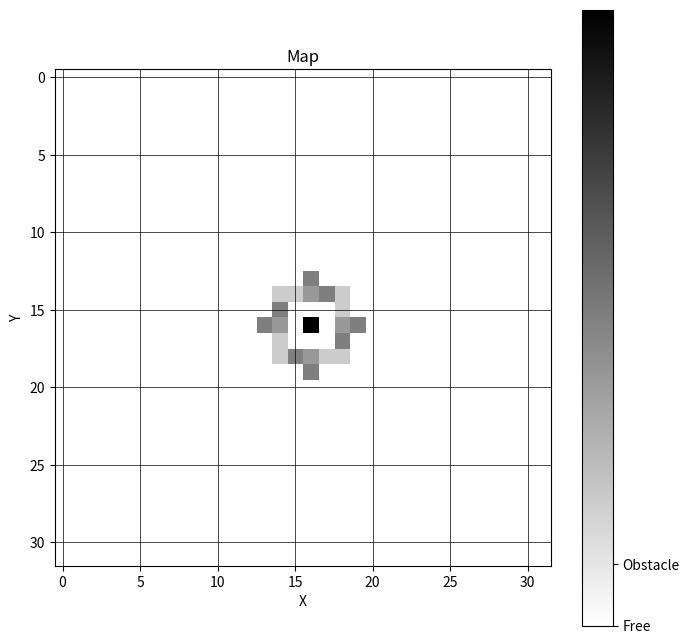

Generate this figure with matplotlib:
import matplotlib.pyplot as plt
import numpy as np

# Define the map data
mapa = np.array([[0, 0, 0, 0, 0, 0, 0, 0, 0, 0, 0, 0, 0, 0, 0, 0, 0, 0, 0, 0, 0, 0, 0, 0, 0, 0, 0, 0, 0, 0, 0, 0], [0, 0, 0, 0, 0, 0, 0, 0, 0, 0, 0, 0, 0, 0, 0, 0, 0, 0, 0, 0, 0, 0, 0, 0, 0, 0, 0, 0, 0, 0, 0, 0], [0, 0, 0, 0, 0, 0, 0, 0, 0, 0, 0, 0, 0, 0, 0, 0, 0, 0, 0, 0, 0, 0, 0, 0, 0, 0, 0, 0, 0, 0, 0, 0], [0, 0, 0, 0, 0, 0, 0, 0, 0, 0, 0, 0, 0, 0, 0, 0, 0, 0, 0, 0, 0, 0, 0, 0, 0, 0, 0, 0, 0, 0, 0, 0], [0, 0, 0, 0, 0, 0, 0, 0, 0, 0, 0, 0, 0, 0, 0, 0, 0, 0, 0, 0, 0, 0, 0, 0, 0, 0, 0, 0, 0, 0, 0, 0], [0, 0, 0, 0, 0, 0, 0, 0, 0, 0, 0, 0, 0, 0, 0, 0, 0, 0, 0, 0, 0, 0, 0, 0, 0, 0, 0, 0, 0, 0, 0, 0], [0, 0, 0, 0, 0, 0, 0, 0, 0, 0, 0, 0, 0, 0, 0, 0, 0, 0, 0, 0, 0, 0, 0, 0, 0, 0, 0, 0, 0, 0, 0, 0], [0, 0, 0, 0, 0, 0, 0, 0, 0, 0, 0, 0, 0, 0, 0, 0, 0, 0, 0, 0, 0, 0, 0, 0, 0, 0, 0, 0, 0, 0, 0, 0], [0, 0, 0, 0, 0, 0, 0, 0, 0, 0, 0, 0, 0, 0, 0, 0, 0, 0, 0, 0, 0, 0, 0, 0, 0, 0, 0, 0, 0, 0, 0, 0], [0, 0, 0, 0, 0, 0, 0, 0, 0, 0, 0, 0, 0, 0, 0, 0, 0, 0, 0, 0, 0, 0, 0, 0, 0, 0, 0, 0, 0, 0, 0, 0], [0, 0, 0, 0, 0, 0, 0, 0, 0, 0, 0, 0, 0, 0, 0, 0, 0, 0, 0, 0, 0, 0, 0, 0, 0, 0, 0, 0, 0, 0, 0, 0], [0, 0, 0, 0, 0, 0, 0, 0, 0, 0, 0, 0, 0, 0, 0, 0, 0, 0, 0, 0, 0, 0, 0, 0, 0, 0, 0, 0, 0, 0, 0, 0], [0, 0, 0, 0, 0, 0, 0, 0, 0, 0, 0, 0, 0, 0, 0, 0, 0, 0, 0, 0, 0, 0, 0, 0, 0, 0, 0, 0, 0, 0, 0, 0], [0, 0, 0, 0, 0, 0, 0, 0, 0, 0, 0, 0, 0, 0, 0, 0, 5, 0, 0, 0, 0, 0, 0, 0, 0, 0, 0, 0, 0, 0, 0, 0], [0, 0, 0, 0, 0, 0, 0, 0, 0, 0, 0, 0, 0, 0, 2, 2, 4, 5, 2, 0, 0, 0, 0, 0, 0, 0, 0, 0, 0, 0, 0, 0], [0, 0, 0, 0, 0, 0, 0, 0, 0, 0, 0, 0, 0, 0, 5, 0, 0, 0, 2, 0, 0, 0, 0, 0, 0, 0, 0, 0, 0, 0, 0, 0], [0, 0, 0, 0, 0, 0, 0, 0, 0, 0, 0, 0, 0, 5, 4, 0, 10, 0, 4, 5, 0, 0, 0, 0, 0, 0, 0, 0, 0, 0, 0, 0], [0, 0, 0, 0, 0, 0, 0, 0, 0, 0, 0, 0, 0, 0, 2, 0, 0, 0, 5, 0, 0, 0, 0, 0, 0, 0, 0, 0, 0, 0, 0, 0], [0, 0, 0, 0, 0, 0, 0, 0, 0, 0, 0, 0, 0, 0, 2, 5, 4, 2, 2, 0, 0, 0, 0, 0, 0, 0, 0, 0, 0, 0, 0, 0], [0, 0, 0, 0, 0, 0, 0, 0, 0, 0, 0, 0, 0, 0, 0, 0, 5, 0, 0, 0, 0, 0, 0, 0, 0, 0, 0, 0, 0, 0, 0, 0], [0, 0, 0, 0, 0, 0, 0, 0, 0, 0, 0, 0, 0, 0, 0, 0, 0, 0, 0, 0, 0, 0, 0, 0, 0, 0, 0, 0, 0, 0, 0, 0], [0, 0, 0, 0, 0, 0, 0, 0, 0, 0, 0, 0, 0, 0, 0, 0, 0, 0, 0, 0, 0, 0, 0, 0, 0, 0, 0, 0, 0, 0, 0, 0], [0, 0, 0, 0, 0, 0, 0, 0, 0, 0, 0, 0, 0, 0, 0, 0, 0, 0, 0, 0, 0, 0, 0, 0, 0, 0, 0, 0, 0, 0, 0, 0], [0, 0, 0, 0, 0, 0, 0, 0, 0, 0, 0, 0, 0, 0, 0, 0, 0, 0, 0, 0, 0, 0, 0, 0, 0, 0, 0, 0, 0, 0, 0, 0], [0, 0, 0, 0, 0, 0, 0, 0, 0, 0, 0, 0, 0, 0, 0, 0, 0, 0, 0, 0, 0, 0, 0, 0, 0, 0, 0, 0, 0, 0, 0, 0], [0, 0, 0, 0, 0, 0, 0, 0, 0, 0, 0, 0, 0, 0, 0, 0, 0, 0, 0, 0, 0, 0, 0, 0, 0, 0, 0, 0, 0, 0, 0, 0], [0, 0, 0, 0, 0, 0, 0, 0, 0, 0, 0, 0, 0, 0, 0, 0, 0, 0, 0, 0, 0, 0, 0, 0, 0, 0, 0, 0, 0, 0, 0, 0], [0, 0, 0, 0, 0, 0, 0, 0, 0, 0, 0, 0, 0, 0, 0, 0, 0, 0, 0, 0, 0, 0, 0, 0, 0, 0, 0, 0, 0, 0, 0, 0], [0, 0, 0, 0, 0, 0, 0, 0, 0, 0, 0, 0, 0, 0, 0, 0, 0, 0, 0, 0, 0, 0, 0, 0, 0, 0, 0, 0, 0, 0, 0, 0], [0, 0, 0, 0, 0, 0, 0, 0, 0, 0, 0, 0, 0, 0, 0, 0, 0, 0, 0, 0, 0, 0, 0, 0, 0, 0, 0, 0, 0, 0, 0, 0], [0, 0, 0, 0, 0, 0, 0, 0, 0, 0, 0, 0, 0, 0, 0, 0, 0, 0, 0, 0, 0, 0, 0, 0, 0, 0, 0, 0, 0, 0, 0, 0], [0, 0, 0, 0, 0, 0, 0, 0, 0, 0, 0, 0, 0, 0, 0, 0, 0, 0, 0, 0, 0, 0, 0, 0, 0, 0, 0, 0, 0, 0, 0, 0]])

# Create a plot
plt.figure(figsize=(8, 8))

# Display the map
plt.imshow(mapa, cmap='binary', interpolation='nearest')

# Add a colorbar to show the legend
cbar = plt.colorbar(ticks=[0, 1])
cbar.ax.set_yticklabels(['Free', 'Obstacle'])

# Add grid lines to visually separate each cell
plt.grid(True, color='black', linewidth=0.5)

# Add title and labels
plt.title('Map')
plt.xlabel('X')
plt.ylabel('Y')

# Show plot
plt.show()
